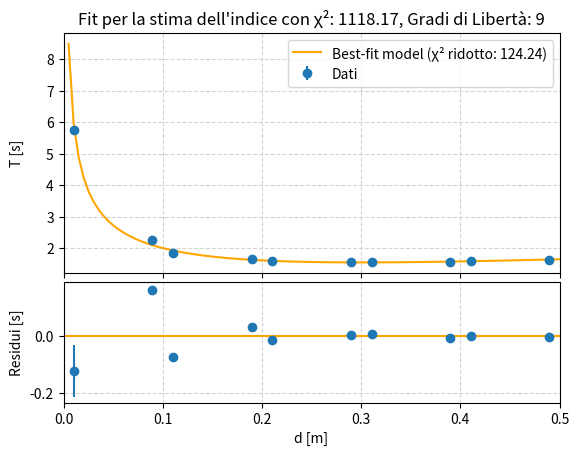

Generate this figure with matplotlib:
import numpy as np
from math import sqrt
import matplotlib.pyplot as plt
from scipy.optimize import curve_fit

# Define constants
l_cm = 54.55
g = 9.80665
dist_raw = np.array([10.0, 20.0, 30.0, 40.0, 50.0, 60.0, 70.0, 80.0, 90.0, 100.0], dtype=float)
dist = 105.6 - dist_raw
d = abs(l_cm - dist) * 1e-2
err_dist = np.full(len(dist), np.sqrt(0.1**2 + 0.1**2)) * 1e-2

# Function to calculate mean and error
def calculate_mean_and_error(data):
    mean = np.mean(data)
    sigma = np.sqrt(np.sum((data - mean) ** 2) / (len(data) * (len(data) - 1)))
    return mean, sigma

# Process data
buco = {
    "buco_1": [15.67, 15.80, 15.84, 15.98, 16.00, 16.03, 16.12],
    "buco_2": [15.59, 15.73, 15.57, 15.47, 15.54, 15.74, 15.71],
    "buco_3": [15.85, 15.93, 15.96, 16.03, 15.93, 15.77, 15.93],
    "buco_4": [18.65, 18.65, 18.58, 18.51, 18.73, 18.47, 18.52],
    "buco_5": [58.20, 59.40, 52.49, 58.69, 58.01, 57.44, 59.27],
    "buco_6": [22.77, 22.80, 22.67, 22.77, 22.50, 22.54, 22.34],
    "buco_7": [16.70, 16.93, 16.65, 16.67, 16.70, 16.69, 16.53],
    "buco_8": [15.56, 15.55, 15.63, 15.53, 15.57, 15.44, 15.89],
    "buco_9": [15.61, 15.72, 15.83, 15.89, 15.67, 15.81, 15.73],
    "buco_10": [16.49, 16.42, 16.43, 16.45, 16.46, 16.37, 16.43]
}

# Calculate mean and error for each buco
T = np.array([calculate_mean_and_error(buco[el])[0] for el in buco]) / 10
err_T = np.array([calculate_mean_and_error(buco[el])[1] for el in buco]) / 10

# Print the period and its associated error for each buco
for i, key in enumerate(buco.keys()):
    mean, sigma = calculate_mean_and_error(buco[key])
    print(f"{key}: Periodo medio = {mean/10:.3f} s, Errore = {sigma/10:.3f} s")

# Define the model and its derivative
def period_model(d, l):
    return 2.0 * np.pi * np.sqrt((l**2.0 / 12.0 + d**2.0) / (g * d))

def derivative(d, l):
    return abs((np.pi * (1./12. * l**2 - d**2)) / (d**2 * g * np.sqrt((d**2 + 1./12. * l**2) / (d * g))))

# Iteratively fit the model and update errors
err_eff = err_T.copy()
for i in range(100):
    popt, pcov = curve_fit(period_model, d, T, sigma=err_eff)
    err_eff = np.sqrt(err_T**2 + (derivative(d, popt[0]) * err_dist)**2)

# Print the effective errors and time errors
print("Errori effettivi:", err_eff)
print("Errori temporali:", err_T)
print("Angolo limite:", 4 * sqrt(sigma / mean))

# Calculate residuals
res = T - period_model(d, *popt)

# Calcolo del chi^2 e del chi^2 ridotto
chi2 = np.sum(((T - period_model(d, popt[0]))**2) / (err_T**2))
dof = len(T) - len(popt)  # Gradi di libertà
chi2_reduced = chi2 / dof

# Creazione della figura
fig, (ax1, ax2) = plt.subplots(2, 1, sharex=True, gridspec_kw=dict(height_ratios=[2, 1], hspace=0.05))

# Plot principale: dati e modello di best-fit
ax1.errorbar(d, T, err_T, fmt="o", label="Dati")
xgrid = np.linspace(0.0, 0.5, 100)
ax1.plot(xgrid, period_model(xgrid, *popt), label=f'Best-fit model (χ² ridotto: {chi2_reduced:.2f})', color="orange")
ax1.set_ylabel("T [s]")
ax1.grid(color="lightgray", ls="dashed")
ax1.legend()

# Titolo del grafico principale
ax1.set_title(f"Fit per la stima dell'indice con χ²: {chi2:.2f}, Gradi di Libertà: {dof}")

# Plot dei residui
ax2.errorbar(d, res, err_T, fmt="o")
ax2.plot(xgrid, np.zeros_like(xgrid), color='orange')
ax2.set_xlabel("d [m]")
ax2.set_ylabel("Residui [s]")
ax2.grid(color="lightgray", ls="dashed")

# Finalizzazione del grafico
plt.xlim(0.0, 0.5)
fig.align_ylabels((ax1, ax2))
plt.savefig("Fit_e_residui.pdf")
plt.show()

# Calculate chi-squared
chi2 = np.sum(((T - period_model(d, popt[0]))**2) / (err_T**2))
print(f"l: {popt[0]} +- {np.sqrt(np.diag(pcov))}")
print(f"Chi-squared: {chi2}")
